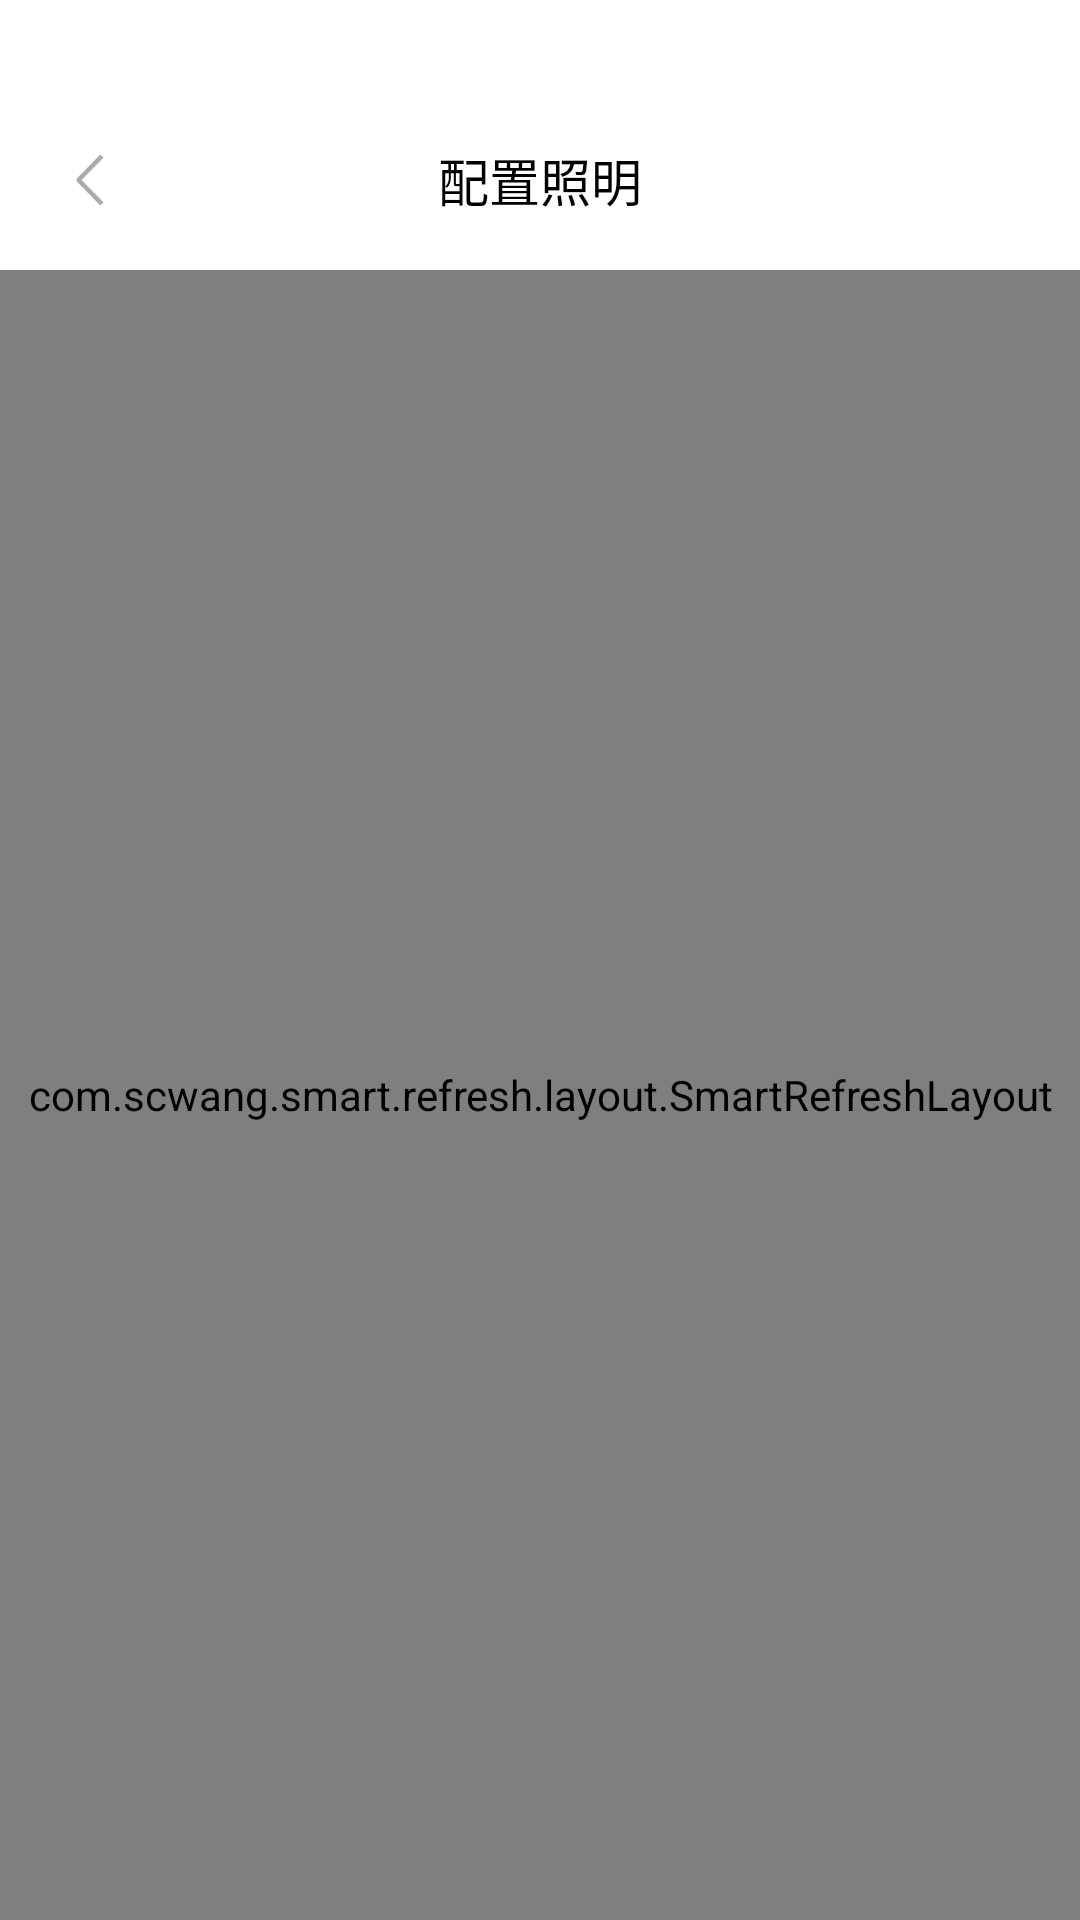

Produce the Android XML layout that renders to this screen, including the resource entries it uses.
<!-- AndroidManifest.xml: application theme Theme.FeasyHome -->
<!-- res/layout/configscenelightactivity.xml -->
<?xml version="1.0" encoding="utf-8"?>
<RelativeLayout xmlns:android="http://schemas.android.com/apk/res/android"
    android:layout_width="match_parent"
    android:layout_height="match_parent"
    android:background="#F5F5F5">


    <LinearLayout
        android:id="@+id/rela_title"
        android:layout_width="match_parent"
        android:layout_height="wrap_content"
        android:orientation="vertical">


        <View
            android:id="@+id/view_status"
            android:layout_width="match_parent"
            android:layout_height="30dp"
            android:background="@color/white" />

        <RelativeLayout
            android:layout_width="match_parent"
            android:layout_height="60dp"
            android:background="@color/white">


            <RelativeLayout
                android:id="@+id/rela_back"
                android:layout_width="60dp"
                android:layout_height="60dp">

                <ImageView
                    android:layout_width="wrap_content"
                    android:layout_height="wrap_content"
                    android:layout_centerInParent="true"
                    android:background="@mipmap/icon_back" />

            </RelativeLayout>


            <TextView
                android:id="@+id/txt_title"
                android:layout_width="wrap_content"
                android:layout_height="wrap_content"
                android:layout_centerInParent="true"
                android:text="@string/configurelighting"
                android:textColor="@color/black"
                android:textSize="17sp" />


        </RelativeLayout>


    </LinearLayout>


    <com.scwang.smart.refresh.layout.SmartRefreshLayout
        android:id="@+id/refreshLayout"
        android:layout_width="match_parent"
        android:layout_height="match_parent"
        android:layout_below="@+id/rela_title">

        <com.scwang.smart.refresh.header.MaterialHeader
            android:layout_width="match_parent"
            android:layout_height="wrap_content" />

        <RelativeLayout
            android:layout_width="match_parent"
            android:layout_height="match_parent">


            <RelativeLayout
                android:id="@+id/rela_del"
                android:layout_width="match_parent"
                android:layout_height="wrap_content"
                android:layout_marginLeft="20dp"
                android:layout_marginTop="15dp"
                android:layout_marginRight="20dp">

                <TextView
                    android:id="@+id/txt_locaName"
                    android:layout_width="wrap_content"
                    android:layout_height="wrap_content"
                    android:textColor="@color/black"
                    android:textSize="17sp" />


            </RelativeLayout>


            <androidx.recyclerview.widget.RecyclerView
                android:id="@+id/recyclerview_dev"
                android:layout_width="match_parent"
                android:layout_height="wrap_content"
                android:layout_below="@+id/rela_del"
                android:layout_marginTop="10dp"
                android:layout_above="@+id/line_bottom"
                android:nestedScrollingEnabled="false"
                android:overScrollMode="never"
                android:scrollbars="none" />


            <LinearLayout
                android:id="@+id/line_bottom"
                android:layout_width="match_parent"
                android:layout_height="wrap_content"
                android:layout_alignParentBottom="true"
                android:orientation="vertical">


                <RelativeLayout
                    android:layout_width="match_parent"
                    android:layout_height="64dp"
                    android:layout_marginLeft="20dp"
                    android:layout_marginTop="30dp"
                    android:layout_marginRight="20dp"
                    android:background="@drawable/shap_white_ss6dp">



                    <TextView
                        android:layout_width="wrap_content"
                        android:layout_height="wrap_content"
                        android:layout_centerVertical="true"
                        android:layout_marginRight="5dp"
                        android:layout_toLeftOf="@+id/seekbar_lightness"
                        android:text="@string/brightness"
                        android:textColor="@color/black"
                        android:textSize="17sp" />


                    <SeekBar
                        android:id="@+id/seekbar_lightness"
                        android:layout_width="210dp"
                        android:layout_height="wrap_content"
                        android:layout_centerInParent="true"
                        android:max="100" />


                    <TextView
                        android:id="@+id/txt_pro_ness"
                        android:layout_width="wrap_content"
                        android:layout_height="wrap_content"
                        android:layout_centerVertical="true"
                        android:layout_marginLeft="5dp"
                        android:layout_toRightOf="@+id/seekbar_lightness"
                        android:text="0%"
                        android:textColor="@color/black"
                        android:textSize="17sp" />

                </RelativeLayout>


                <RelativeLayout
                    android:layout_width="match_parent"
                    android:layout_height="64dp"
                    android:layout_marginLeft="20dp"
                    android:layout_marginTop="10dp"
                    android:layout_marginRight="20dp"
                    android:background="@drawable/shap_white_ss6dp">


                    <TextView
                        android:layout_width="wrap_content"
                        android:layout_height="wrap_content"
                        android:layout_centerVertical="true"
                        android:layout_marginRight="5dp"
                        android:layout_toLeftOf="@+id/seekbar_lightct"
                        android:text="@string/colortemperature"
                        android:textColor="@color/black"
                        android:textSize="17sp" />


                    <SeekBar
                        android:id="@+id/seekbar_lightct"
                        android:layout_width="210dp"
                        android:layout_height="wrap_content"
                        android:layout_centerInParent="true"
                        android:max="100" />


                    <TextView
                        android:id="@+id/txt_pro_ct"
                        android:layout_width="wrap_content"
                        android:layout_height="wrap_content"
                        android:layout_centerVertical="true"
                        android:layout_marginLeft="5dp"
                        android:layout_toRightOf="@+id/seekbar_lightct"
                        android:text="0%"
                        android:textColor="@color/black"
                        android:textSize="17sp" />

                </RelativeLayout>

                <TextView
                    android:id="@+id/txt_save"
                    android:layout_width="match_parent"
                    android:layout_height="48dp"
                    android:layout_marginLeft="20dp"
                    android:layout_marginTop="10dp"
                    android:layout_marginRight="20dp"
                    android:layout_marginBottom="20dp"
                    android:background="@drawable/shap_blue_ss5dp"
                    android:gravity="center"
                    android:text="@string/saveconfiguration"
                    android:textColor="@color/white"
                    android:textSize="17sp" />

            </LinearLayout>


        </RelativeLayout>


    </com.scwang.smart.refresh.layout.SmartRefreshLayout>


</RelativeLayout>
<!-- resources referenced by this layout -->
<resources>
  <color name="black">#FF000000</color>
  <color name="white">#FFFFFFFF</color>
  <!-- drawable shap_blue_ss5dp (drawable) -->
  <?xml version="1.0" encoding="UTF-8"?>
  <shape xmlns:android="http://schemas.android.com/apk/res/android"
      android:shape="rectangle">
  
      
      <corners
          android:bottomLeftRadius="6dp"
          android:bottomRightRadius="6dp"
          android:topLeftRadius="6dp"
          android:topRightRadius="6dp" />
      <solid android:color="@color/txt_blue" />
      <stroke
          android:width="1dp"
          android:color="@color/txt_blue" />
  
  </shape>
  <!-- drawable shap_white_ss6dp (drawable) -->
  <?xml version="1.0" encoding="UTF-8"?>
  <shape xmlns:android="http://schemas.android.com/apk/res/android"
      android:shape="rectangle">
  
      
      <corners
          android:bottomLeftRadius="6dp"
          android:bottomRightRadius="6dp"
          android:topLeftRadius="6dp"
          android:topRightRadius="6dp" />
      <solid android:color="@color/white" />
      <stroke
          android:width="1dp"
          android:color="@color/white" />
  
  </shape>
  <!-- mipmap icon_back: png bitmap (mipmap-xxhdpi, 1132 bytes) -->
  <string name="brightness">亮度</string>
  <string name="colortemperature">色温</string>
  <string name="configurelighting">配置照明</string>
  <string name="saveconfiguration">保存配置</string>
  <style name="Theme.FeasyHome" parent="Base.Theme.FeasyHome" />
  <color name="txt_blue">#0075C9</color>
  <style name="Base.Theme.FeasyHome" parent="Theme.AppCompat.DayNight.NoActionBar">
          
          
         
          
  
  
      </style>
</resources>
